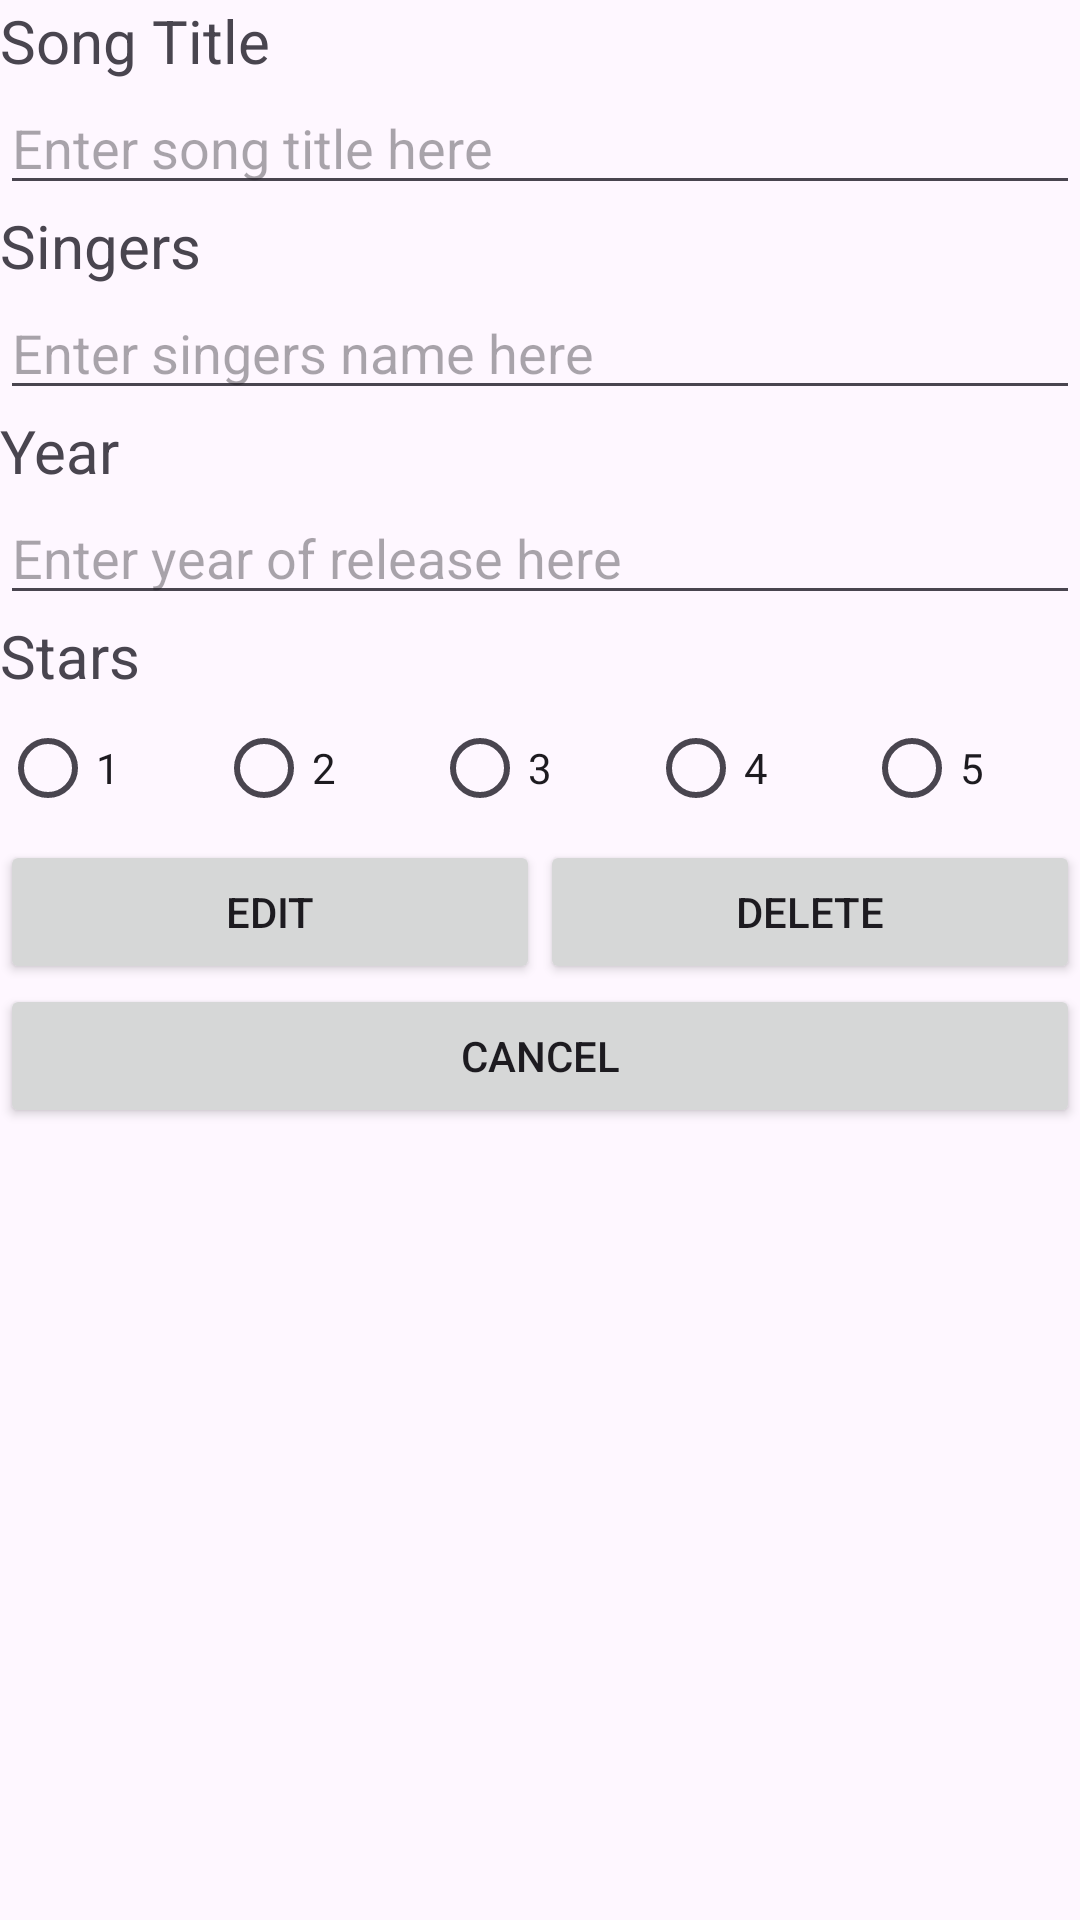

Layout XML and referenced resources for this Android screen:
<!-- AndroidManifest.xml: application theme Theme.PS_L08_C346 -->
<!-- res/layout/activity_main3.xml -->
<?xml version="1.0" encoding="utf-8"?>
<LinearLayout xmlns:android="http://schemas.android.com/apk/res/android"
    xmlns:app="http://schemas.android.com/apk/res-auto"
    xmlns:tools="http://schemas.android.com/tools"
    android:layout_width="match_parent"
    android:layout_height="match_parent"
    android:orientation="vertical"
    tools:context=".MainActivity">

    <TextView
        android:id="@+id/textView"
        android:layout_width="match_parent"
        android:layout_height="wrap_content"
        android:text="@string/Title"
        android:textSize="20sp" />

    <EditText
        android:id="@+id/editTextTitle"
        android:layout_width="match_parent"
        android:layout_height="wrap_content"
        android:ems="10"
        android:hint="@string/TitleInput"
        android:inputType="text" />

    <TextView
        android:id="@+id/textView3"
        android:layout_width="match_parent"
        android:layout_height="wrap_content"
        android:text="@string/Singers"
        android:textSize="20sp" />

    <EditText
        android:id="@+id/editTextSingers"
        android:layout_width="match_parent"
        android:layout_height="wrap_content"
        android:ems="10"
        android:hint="@string/SingersInput"
        android:inputType="text" />

    <TextView
        android:id="@+id/textView2"
        android:layout_width="match_parent"
        android:layout_height="wrap_content"
        android:text="@string/Year"
        android:textSize="20sp" />

    <EditText
        android:id="@+id/editTextYear"
        android:layout_width="match_parent"
        android:layout_height="wrap_content"
        android:ems="10"
        android:hint="@string/yearInput"
        android:inputType="text" />

    <TextView
        android:id="@+id/textView4"
        android:layout_width="match_parent"
        android:layout_height="wrap_content"
        android:text="@string/Stars"
        android:textSize="20sp" />

    <RadioGroup
        android:id="@+id/RadioGroupStars"
        android:layout_width="match_parent"
        android:layout_height="wrap_content"
        android:orientation="horizontal">

        <RadioButton
            android:id="@+id/radioButton1"
            android:layout_width="wrap_content"
            android:layout_height="wrap_content"
            android:layout_weight="1"
            android:text="1" />

        <RadioButton
            android:id="@+id/radioButton2"
            android:layout_width="wrap_content"
            android:layout_height="wrap_content"
            android:layout_weight="1"
            android:text="2" />

        <RadioButton
            android:id="@+id/radioButton3"
            android:layout_width="wrap_content"
            android:layout_height="wrap_content"
            android:layout_weight="1"
            android:text="3" />

        <RadioButton
            android:id="@+id/radioButton4"
            android:layout_width="wrap_content"
            android:layout_height="wrap_content"
            android:layout_weight="1"
            android:text="4" />

        <RadioButton
            android:id="@+id/radioButton5"
            android:layout_width="wrap_content"
            android:layout_height="wrap_content"
            android:layout_weight="1"
            android:text="5" />
    </RadioGroup>

    <LinearLayout
        android:layout_width="match_parent"
        android:layout_height="wrap_content"
        android:orientation="horizontal">

        <Button
            android:id="@+id/buttonEdit"
            android:layout_width="wrap_content"
            android:layout_height="wrap_content"
            android:layout_weight="1"
            android:text="Edit" />

        <Button
            android:id="@+id/btnDelete"
            android:layout_width="wrap_content"
            android:layout_height="wrap_content"
            android:layout_weight="1"
            android:text="Delete" />
    </LinearLayout>

    <Button
        android:id="@+id/btnCancel"
        android:layout_width="match_parent"
        android:layout_height="wrap_content"
        android:text="Cancel" />

</LinearLayout>
<!-- resources referenced by this layout -->
<resources>
  <string name="Singers">Singers</string>
  <string name="SingersInput">Enter singers name here</string>
  <string name="Stars">Stars</string>
  <string name="Title">Song Title</string>
  <string name="TitleInput">Enter song title here</string>
  <string name="Year">Year</string>
  <string name="yearInput">Enter year of release here</string>
  <style name="Theme.PS_L08_C346" parent="Base.Theme.PS_L08_C346" />
  <style name="Base.Theme.PS_L08_C346" parent="Theme.Material3.DayNight.NoActionBar">
          
          
      </style>
</resources>
